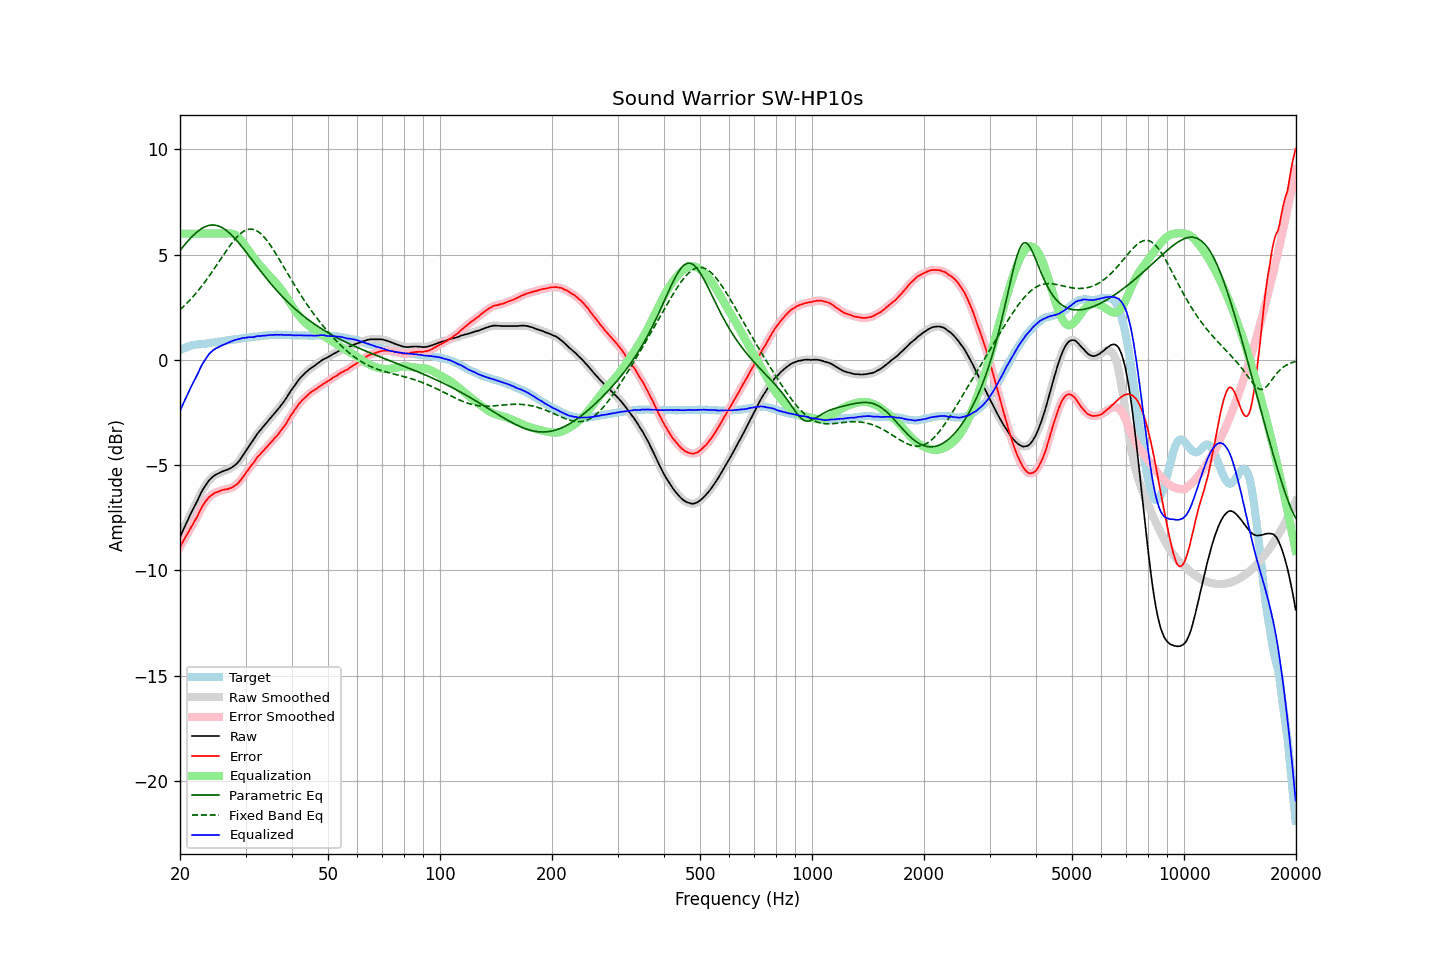

Values plotted in this chart, from the file beside it:
frequency, raw, error, smoothed, error_smoothed, equalization, parametric_eq, fixed_band_eq, equalized_raw, equalized_smoothed, target
20.00, -8.43, -8.89, -8.43, -8.89, 6.00, 5.20, 2.38, -2.43, -2.43, 0.46
20.20, -8.25, -8.75, -8.25, -8.75, 6.00, 5.30, 2.45, -2.25, -2.25, 0.50
20.40, -8.08, -8.62, -8.08, -8.62, 6.00, 5.39, 2.52, -2.08, -2.08, 0.54
20.61, -7.91, -8.48, -7.91, -8.48, 6.00, 5.48, 2.60, -1.91, -1.91, 0.56
20.81, -7.74, -8.34, -7.74, -8.35, 6.00, 5.57, 2.67, -1.74, -1.74, 0.60
21.02, -7.58, -8.22, -7.58, -8.21, 6.00, 5.66, 2.75, -1.58, -1.58, 0.64
21.23, -7.42, -8.08, -7.42, -8.08, 6.00, 5.74, 2.83, -1.42, -1.42, 0.66
21.44, -7.26, -7.94, -7.26, -7.94, 6.00, 5.82, 2.91, -1.26, -1.26, 0.68
21.66, -7.11, -7.81, -7.11, -7.81, 6.00, 5.90, 3.00, -1.11, -1.11, 0.70
21.87, -6.96, -7.67, -6.96, -7.68, 6.00, 5.97, 3.08, -0.96, -0.96, 0.71
22.09, -6.82, -7.55, -6.82, -7.54, 6.00, 6.04, 3.17, -0.82, -0.82, 0.73
22.31, -6.67, -7.41, -6.66, -7.40, 6.00, 6.11, 3.26, -0.67, -0.66, 0.74
22.54, -6.50, -7.24, -6.50, -7.24, 6.00, 6.17, 3.36, -0.50, -0.50, 0.74
22.76, -6.33, -7.08, -6.34, -7.09, 6.00, 6.22, 3.45, -0.33, -0.34, 0.75
22.99, -6.19, -6.94, -6.20, -6.95, 6.00, 6.27, 3.55, -0.19, -0.20, 0.75
23.22, -6.07, -6.83, -6.07, -6.82, 6.00, 6.31, 3.65, -0.07, -0.07, 0.76
23.45, -5.95, -6.72, -5.95, -6.72, 6.00, 6.34, 3.76, 0.05, 0.05, 0.77
23.69, -5.84, -6.62, -5.84, -6.62, 6.00, 6.37, 3.86, 0.16, 0.16, 0.78
23.92, -5.73, -6.53, -5.74, -6.53, 6.00, 6.39, 3.97, 0.27, 0.26, 0.80
24.16, -5.65, -6.47, -5.65, -6.46, 6.00, 6.40, 4.08, 0.35, 0.35, 0.82
24.40, -5.58, -6.41, -5.58, -6.40, 6.00, 6.41, 4.19, 0.42, 0.42, 0.83
24.65, -5.52, -6.35, -5.52, -6.35, 6.00, 6.41, 4.30, 0.48, 0.48, 0.83
24.89, -5.46, -6.31, -5.47, -6.31, 6.00, 6.40, 4.41, 0.54, 0.53, 0.84
25.14, -5.43, -6.29, -5.43, -6.28, 6.00, 6.38, 4.53, 0.57, 0.57, 0.85
25.39, -5.39, -6.25, -5.39, -6.25, 6.00, 6.36, 4.64, 0.61, 0.61, 0.86
25.65, -5.35, -6.22, -5.35, -6.23, 6.00, 6.33, 4.76, 0.65, 0.65, 0.87
25.91, -5.31, -6.19, -5.31, -6.20, 6.00, 6.29, 4.87, 0.69, 0.69, 0.88
26.16, -5.28, -6.17, -5.28, -6.17, 6.00, 6.25, 4.98, 0.72, 0.72, 0.89
26.43, -5.25, -6.15, -5.25, -6.16, 6.01, 6.20, 5.10, 0.75, 0.75, 0.90
26.69, -5.23, -6.15, -5.23, -6.15, 6.01, 6.14, 5.21, 0.78, 0.78, 0.92
26.96, -5.20, -6.13, -5.20, -6.13, 6.01, 6.08, 5.32, 0.81, 0.81, 0.93
27.23, -5.16, -6.10, -5.16, -6.11, 6.01, 6.01, 5.42, 0.85, 0.85, 0.94
27.50, -5.12, -6.08, -5.12, -6.07, 6.00, 5.94, 5.53, 0.88, 0.88, 0.96
27.77, -5.07, -6.03, -5.07, -6.03, 5.99, 5.86, 5.62, 0.92, 0.92, 0.96
28.05, -5.01, -5.99, -5.01, -5.99, 5.96, 5.78, 5.72, 0.94, 0.94, 0.98
28.33, -4.95, -5.93, -4.95, -5.93, 5.91, 5.70, 5.81, 0.96, 0.96, 0.98
28.62, -4.87, -5.87, -4.87, -5.86, 5.85, 5.61, 5.89, 0.98, 0.98, 1.00
28.90, -4.78, -5.79, -4.78, -5.78, 5.78, 5.52, 5.96, 1.00, 1.00, 1.00
29.19, -4.67, -5.69, -4.67, -5.69, 5.69, 5.43, 6.03, 1.02, 1.02, 1.01
29.48, -4.55, -5.58, -4.56, -5.59, 5.59, 5.33, 6.08, 1.04, 1.03, 1.03
29.78, -4.44, -5.48, -4.44, -5.48, 5.49, 5.24, 6.13, 1.04, 1.05, 1.04
30.08, -4.32, -5.37, -4.32, -5.37, 5.38, 5.14, 6.17, 1.06, 1.06, 1.05
30.38, -4.20, -5.26, -4.20, -5.26, 5.27, 5.04, 6.19, 1.07, 1.07, 1.06
30.68, -4.08, -5.15, -4.09, -5.15, 5.16, 4.94, 6.21, 1.08, 1.08, 1.07
30.99, -3.97, -5.05, -3.98, -5.05, 5.06, 4.84, 6.21, 1.08, 1.08, 1.08
31.30, -3.87, -4.96, -3.87, -4.96, 4.95, 4.74, 6.21, 1.08, 1.08, 1.09
31.61, -3.76, -4.87, -3.76, -4.85, 4.85, 4.64, 6.19, 1.09, 1.09, 1.10
31.93, -3.64, -4.75, -3.64, -4.75, 4.75, 4.54, 6.16, 1.11, 1.11, 1.10
32.24, -3.52, -4.63, -3.53, -4.65, 4.66, 4.44, 6.12, 1.13, 1.12, 1.11
32.57, -3.43, -4.55, -3.43, -4.55, 4.56, 4.34, 6.07, 1.13, 1.13, 1.12
32.89, -3.34, -4.48, -3.33, -4.47, 4.47, 4.24, 6.01, 1.13, 1.14, 1.14
33.22, -3.24, -4.38, -3.24, -4.39, 4.39, 4.14, 5.94, 1.14, 1.14, 1.14
33.55, -3.15, -4.31, -3.15, -4.30, 4.30, 4.04, 5.86, 1.15, 1.15, 1.16
33.89, -3.06, -4.22, -3.06, -4.22, 4.22, 3.95, 5.78, 1.16, 1.16, 1.15
34.23, -2.97, -4.14, -2.97, -4.14, 4.14, 3.85, 5.68, 1.16, 1.16, 1.17
34.57, -2.88, -4.05, -2.88, -4.05, 4.05, 3.76, 5.58, 1.17, 1.17, 1.17
34.92, -2.78, -3.96, -2.79, -3.97, 3.97, 3.67, 5.48, 1.19, 1.18, 1.18
35.27, -2.70, -3.89, -2.70, -3.88, 3.89, 3.58, 5.36, 1.18, 1.19, 1.19
35.62, -2.61, -3.80, -2.61, -3.80, 3.80, 3.49, 5.25, 1.19, 1.19, 1.19
35.97, -2.52, -3.70, -2.52, -3.71, 3.71, 3.40, 5.13, 1.19, 1.19, 1.18
... 635 more rows
